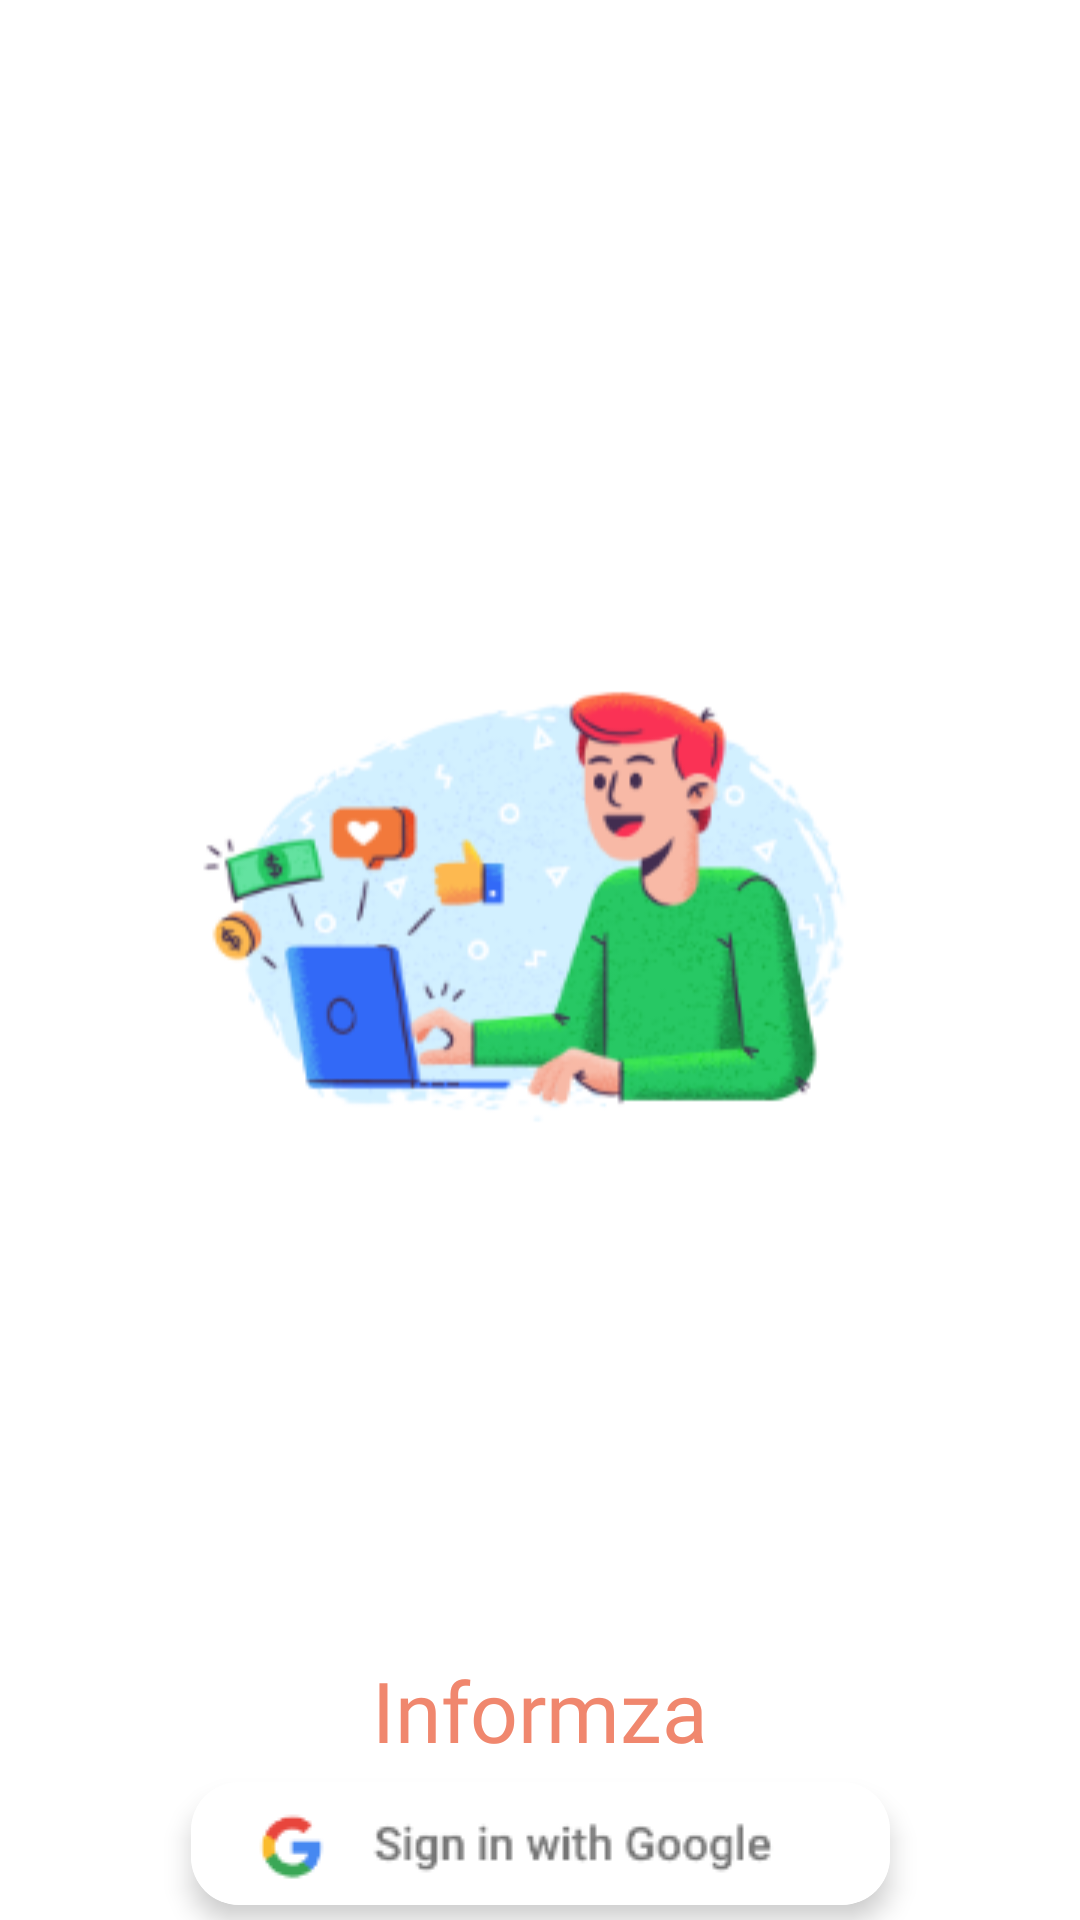

Reconstruct the res/layout file that produces this screen, plus the resources it refers to.
<!-- AndroidManifest.xml: activity theme SignIn -->
<!-- res/layout/activity_splash.xml -->
<?xml version="1.0" encoding="utf-8"?>
<androidx.constraintlayout.widget.ConstraintLayout xmlns:android="http://schemas.android.com/apk/res/android"
    xmlns:app="http://schemas.android.com/apk/res-auto"
    xmlns:tools="http://schemas.android.com/tools"
    android:layout_width="match_parent"
    android:background="#fff"
    android:layout_height="match_parent"
    tools:context=".activities.MainActivity">


    <androidx.cardview.widget.CardView
        android:layout_width="wrap_content"
        android:id="@+id/google_sign_in_card"
        android:layout_height="wrap_content"
        app:cardCornerRadius="16dp"
        app:cardElevation="5dp"
        app:layout_constraintBottom_toBottomOf="parent"
        app:layout_constraintEnd_toEndOf="parent"
        app:layout_constraintStart_toStartOf="parent"
        app:layout_constraintTop_toBottomOf="@+id/linearLayout">
        <ImageView
            android:id="@+id/google_sign_in"
            android:layout_width="wrap_content"
            android:layout_height="wrap_content"
            android:src="@drawable/google_btn"
            android:visibility="visible"
            android:foreground="?attr/selectableItemBackgroundBorderless"/>


    </androidx.cardview.widget.CardView>








    <LinearLayout
        android:id="@+id/linearLayout"
        android:layout_width="wrap_content"
        android:layout_height="wrap_content"
        android:gravity="center_horizontal|bottom"
        android:orientation="vertical"
        app:layout_constraintBottom_toBottomOf="parent"
        app:layout_constraintEnd_toEndOf="parent"
        app:layout_constraintHorizontal_bias="0.5"
        app:layout_constraintStart_toStartOf="parent"
        app:layout_constraintTop_toTopOf="parent">

        <ImageView
            android:id="@+id/logo"
            android:layout_width="wrap_content"
            android:padding="20dp"
            android:layout_height="500dp"
            android:layout_gravity="bottom"
            android:src="@drawable/logo"
            app:layout_constraintEnd_toEndOf="parent"
            app:layout_constraintHorizontal_bias="0.5"
            app:layout_constraintStart_toStartOf="parent" />

        <TextView
            android:id="@+id/app_name"
            android:layout_width="wrap_content"
            android:layout_height="wrap_content"
            android:fontFamily="@font/dm_sans_bold"
            android:text="Informza"
            android:textColor="#F0876E"
            android:textSize="28sp"
            app:layout_constraintEnd_toEndOf="parent"
            app:layout_constraintStart_toStartOf="parent"
            tools:layout_editor_absoluteY="248dp" />
    </LinearLayout>



</androidx.constraintlayout.widget.ConstraintLayout>
<!-- resources referenced by this layout -->
<resources>
  <!-- drawable google_btn: png bitmap (drawable, 3956 bytes) -->
  <!-- drawable logo: png bitmap (drawable, 35957 bytes) -->
  <style name="SignIn" parent="Theme.AppCompat.Light.NoActionBar">
          <item name="colorPrimary">@color/colorPrimary</item>
          <item name="colorPrimaryDark">#F0876E</item>
          <item name="colorAccent">@color/colorAccent</item>
      </style>
  <color name="colorPrimary">#008577</color>
  <color name="colorAccent">#D81B60</color>
</resources>
